Run: headless pygame with SDL's dummy video driver; simulated clock (each Clock.tick advances the game by its frame time, no real sleeping); random seed 0; keys injected as events and as key.get_pressed() state; mouse plan: one left click at the window centre at the start of phase 2, then a move to the lower-right quarter at the start of phase 3.
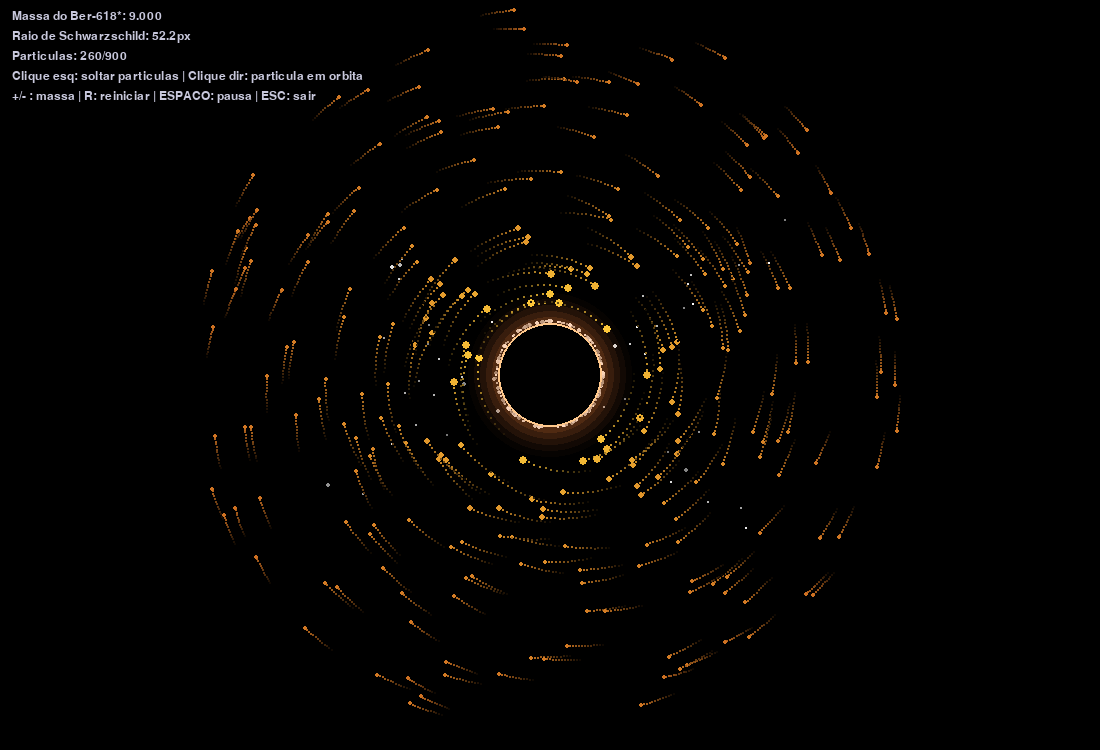
Frame 1 of 4 · flips 1–60 · no input
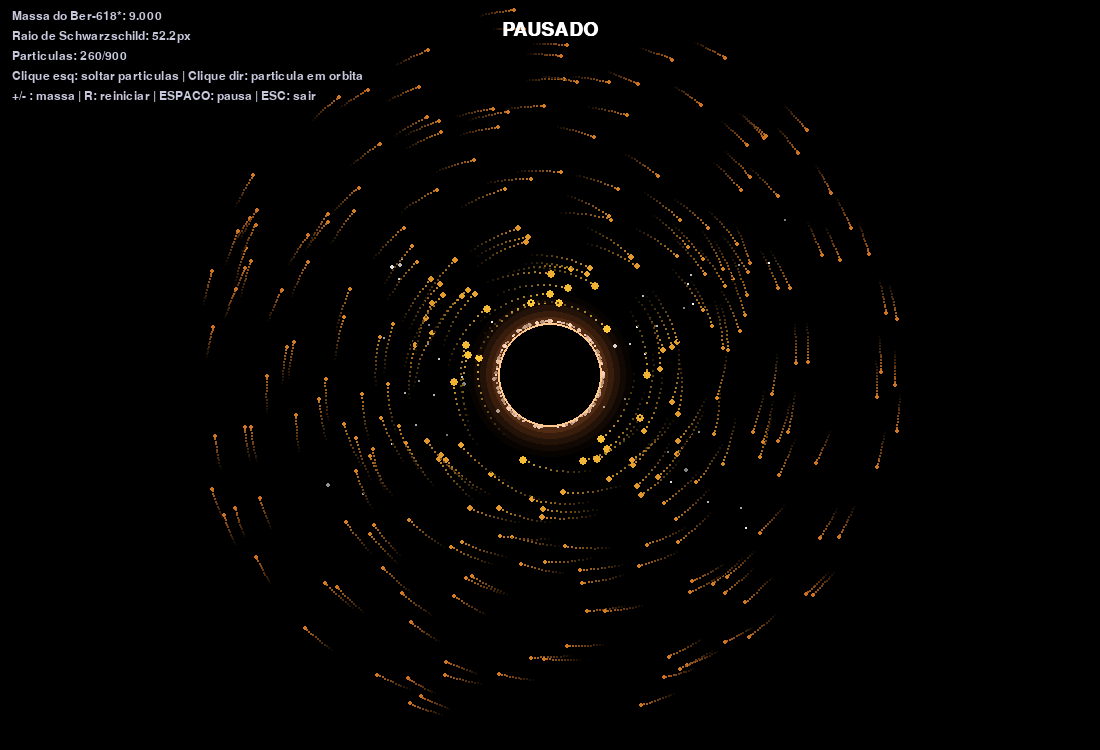
Frame 2 of 4 · flips 61–180 · clicked the window centre · tapped SPACE, RETURN · held RIGHT (→), D
Frame 3 of 4 · flips 181–300 · moved the mouse to the lower-right quarter · held DOWN (↓), S · screen unchanged from frame 2, image omitted
Frame 4 of 4 · flips 301–420 · held LEFT (←), A, UP (↑), W · screen unchanged from frame 3, image omitted

The pygame program that drew these frames:

import pygame
import random
import math
import sys

# ----------------------------------------------------------------------
# Configurações gerais
# ----------------------------------------------------------------------
WIDTH, HEIGHT = 1100, 750
FPS = 60

G = 1200.0          # constante gravitacional "de jogo"
BH_MASS = 9000.0    # massa inicial do buraco negro
BH_POS = pygame.Vector2(WIDTH // 2, HEIGHT // 2)

MAX_PARTICLES = 900
STAR_COUNT = 220

BLACK = (0, 0, 0)
WHITE = (255, 255, 255)

pygame.init()
screen = pygame.display.set_mode((WIDTH, HEIGHT))
pygame.display.set_caption("Simulacao de Buraco Negro Ber-618*")
clock = pygame.time.Clock()
font = pygame.font.SysFont("consolas", 18)
font_big = pygame.font.SysFont("consolas", 28, bold=True)


def schwarzschild_radius(mass):
    """Raio do horizonte de eventos (escala artistica, nao fisica real)."""
    return max(14.0, math.sqrt(mass) * 0.55)


def temp_color(speed, min_s=0, max_s=900):
    """Converte velocidade em uma cor tipo 'corpo negro' (vermelho -> branco -> azul)."""
    t = max(0.0, min(1.0, (speed - min_s) / (max_s - min_s)))
    if t < 0.5:
        # vermelho escuro -> laranja/amarelo
        k = t / 0.5
        r = 180 + int(75 * k)
        g = int(60 + 150 * k)
        b = int(20 + 40 * k)
    else:
        # amarelo -> branco -> azul claro
        k = (t - 0.5) / 0.5
        r = int(255 - 80 * k)
        g = int(210 - 30 * k)
        b = int(60 + 195 * k)
    return (min(255, r), min(255, g), min(255, b))


class Particle:
    __slots__ = ("pos", "vel", "trail", "alive", "mass")

    def __init__(self, pos, vel, mass=1.0):
        self.pos = pygame.Vector2(pos)
        self.vel = pygame.Vector2(vel)
        self.trail = []
        self.alive = True
        self.mass = mass

    def update(self, dt, bh_mass, bh_radius):
        to_center = BH_POS - self.pos
        dist = to_center.length()

        if dist < bh_radius:
            self.alive = False
            return

        # gravidade newtoniana
        force_mag = G * bh_mass / (dist * dist)
        accel = to_center.normalize() * force_mag
        self.vel += accel * dt
        self.pos += self.vel * dt

        # rastro
        self.trail.append(self.pos.copy())
        if len(self.trail) > 14:
            self.trail.pop(0)

        # se saiu muito da tela, mata a partícula
        if not (-200 <= self.pos.x <= WIDTH + 200 and -200 <= self.pos.y <= HEIGHT + 200):
            self.alive = False

    def draw(self, surf, bh_radius):
        dist = (BH_POS - self.pos).length()
        speed = self.vel.length()
        color = temp_color(speed)

        # espaguetificação: perto do horizonte, estica o traço radialmente
        near = max(0.0, 1.0 - (dist - bh_radius) / (bh_radius * 3))

        # desenha rastro (disco de acreção)
        n = len(self.trail)
        for i, p in enumerate(self.trail):
            alpha_k = i / max(1, n)
            c = (
                int(color[0] * alpha_k),
                int(color[1] * alpha_k),
                int(color[2] * alpha_k),
            )
            r = max(1, int(2 * alpha_k))
            pygame.draw.circle(surf, c, (int(p.x), int(p.y)), r)

        radius = max(1, int(2 + near * 3))
        pygame.draw.circle(surf, color, (int(self.pos.x), int(self.pos.y)), radius)


class BackgroundStar:
    """Estrela de fundo estatica, distorcida pela 'lente gravitacional'."""

    __slots__ = ("base_pos", "size", "brightness")

    def __init__(self):
        self.base_pos = pygame.Vector2(random.uniform(0, WIDTH), random.uniform(0, HEIGHT))
        self.size = random.choice([1, 1, 1, 2])
        self.brightness = random.randint(120, 255)

    def draw(self, surf, bh_radius, lens_strength):
        to_center = self.base_pos - BH_POS
        dist = to_center.length()
        if dist < 1:
            return
        # deslocamento de "lente": quanto mais perto do horizonte, mais desvia
        bend = lens_strength * (bh_radius ** 1.6) / (dist ** 1.2)
        bend = min(bend, dist - bh_radius * 1.02) if dist > bh_radius * 1.02 else 0
        if bend <= 0:
            return
        display_pos = self.base_pos - to_center.normalize() * bend

        c = (self.brightness, self.brightness, self.brightness)
        pygame.draw.circle(surf, c, (int(display_pos.x), int(display_pos.y)), self.size)


def spawn_ring_particles(n, bh_radius):
    """Cria particulas em orbita ao redor do buraco negro para formar um disco inicial."""
    particles = []
    for _ in range(n):
        angle = random.uniform(0, math.tau)
        radius = random.uniform(bh_radius * 2.2, bh_radius * 7)
        pos = BH_POS + pygame.Vector2(math.cos(angle), math.sin(angle)) * radius
        # velocidade orbital aproximada (v = sqrt(G*M/r)), tangencial
        orbital_speed = math.sqrt(G * BH_MASS / radius) * random.uniform(0.85, 1.05)
        tangent = pygame.Vector2(-math.sin(angle), math.cos(angle))
        vel = tangent * orbital_speed
        particles.append(Particle(pos, vel))
    return particles


def make_flash(flashes, pos):
    flashes.append([pygame.Vector2(pos), 0])


def main():
    global BH_MASS

    bh_radius = schwarzschild_radius(BH_MASS)
    particles = spawn_ring_particles(260, bh_radius)
    stars = [BackgroundStar() for _ in range(STAR_COUNT)]
    flashes = []  # [pos, frame_idx]

    paused = False
    mouse_down_left = False
    mouse_down_right = False

    running = True
    while running:
        dt = clock.tick(FPS) / 1000.0
        dt = min(dt, 1 / 30)  # evita saltos grandes

        for event in pygame.event.get():
            if event.type == pygame.QUIT:
                running = False
            elif event.type == pygame.KEYDOWN:
                if event.key == pygame.K_ESCAPE:
                    running = False
                elif event.key == pygame.K_SPACE:
                    paused = not paused
                elif event.key == pygame.K_r:
                    BH_MASS = 9000.0
                    bh_radius = schwarzschild_radius(BH_MASS)
                    particles = spawn_ring_particles(260, bh_radius)
                    flashes.clear()
                elif event.key in (pygame.K_PLUS, pygame.K_EQUALS, pygame.K_KP_PLUS):
                    BH_MASS *= 1.15
                    bh_radius = schwarzschild_radius(BH_MASS)
                elif event.key in (pygame.K_MINUS, pygame.K_KP_MINUS):
                    BH_MASS = max(500.0, BH_MASS * 0.87)
                    bh_radius = schwarzschild_radius(BH_MASS)
            elif event.type == pygame.MOUSEBUTTONDOWN:
                if event.button == 1:
                    mouse_down_left = True
                elif event.button == 3:
                    mouse_down_right = True
            elif event.type == pygame.MOUSEBUTTONUP:
                if event.button == 1:
                    mouse_down_left = False
                elif event.button == 3:
                    mouse_down_right = False

        if not paused:
            mx, my = pygame.mouse.get_pos()

            if mouse_down_left and len(particles) < MAX_PARTICLES:
                for _ in range(3):
                    jitter = pygame.Vector2(random.uniform(-6, 6), random.uniform(-6, 6))
                    vel = pygame.Vector2(random.uniform(-40, 40), random.uniform(-40, 40))
                    particles.append(Particle((mx, my) + jitter, vel))

            if mouse_down_right and len(particles) < MAX_PARTICLES:
                to_center = BH_POS - pygame.Vector2(mx, my)
                dist = max(1, to_center.length())
                tangent = pygame.Vector2(-to_center.y, to_center.x).normalize()
                orb_speed = math.sqrt(G * BH_MASS / dist)
                particles.append(Particle((mx, my), tangent * orb_speed))

            # atualiza partículas
            for p in particles:
                p.update(dt, BH_MASS, bh_radius)
                if not p.alive and (BH_POS - p.pos).length() < bh_radius * 1.5:
                    make_flash(flashes, p.pos)

            particles = [p for p in particles if p.alive]

        # ---------------- desenho ----------------
        screen.fill(BLACK)

        # leve nebulosa de fundo
        for star in stars:
            star.draw(screen, bh_radius, lens_strength=1400.0)

        for p in particles:
            p.draw(screen, bh_radius)

        # flashes de partículas engolidas
        new_flashes = []
        for pos, frame in flashes:
            frame += 1
            if frame < 10:
                alpha_r = 6 + frame
                color = (255, 255, 255)
                s = pygame.Surface((alpha_r * 2, alpha_r * 2), pygame.SRCALPHA)
                pygame.draw.circle(
                    s, (*color, max(0, 180 - frame * 18)), (alpha_r, alpha_r), alpha_r
                )
                screen.blit(s, (pos.x - alpha_r, pos.y - alpha_r))
                new_flashes.append([pos, frame])
        flashes = new_flashes

        # horizonte de eventos (círculo preto sólido com borda suave)
        glow_layers = 5
        for i in range(glow_layers, 0, -1):
            r = int(bh_radius + i * 6)
            alpha = int(30 * (glow_layers - i + 1) / glow_layers)
            s = pygame.Surface((r * 2, r * 2), pygame.SRCALPHA)
            pygame.draw.circle(s, (255, 140, 60, alpha), (r, r), r)
            screen.blit(s, (BH_POS.x - r, BH_POS.y - r))

        pygame.draw.circle(screen, BLACK, (int(BH_POS.x), int(BH_POS.y)), int(bh_radius))
        pygame.draw.circle(screen, (255, 200, 140), (int(BH_POS.x), int(BH_POS.y)), int(bh_radius), 2)

        # ---------------- HUD ----------------
        hud_lines = [
            f"Massa do Ber-618*: {BH_MASS:,.0f}".replace(",", "."),
            f"Raio de Schwarzschild: {bh_radius:.1f}px",
            f"Particulas: {len(particles)}/{MAX_PARTICLES}",
            "Clique esq: soltar particulas | Clique dir: particula em orbita",
            "+/- : massa | R: reiniciar | ESPACO: pausa | ESC: sair",
        ]
        for i, line in enumerate(hud_lines):
            txt = font.render(line, True, (200, 200, 220))
            screen.blit(txt, (12, 10 + i * 20))

        if paused:
            txt = font_big.render("PAUSADO", True, (255, 255, 255))
            screen.blit(txt, (WIDTH // 2 - txt.get_width() // 2, 20))

        pygame.display.flip()

    pygame.quit()
    sys.exit()


if __name__ == "__main__":
    main()
